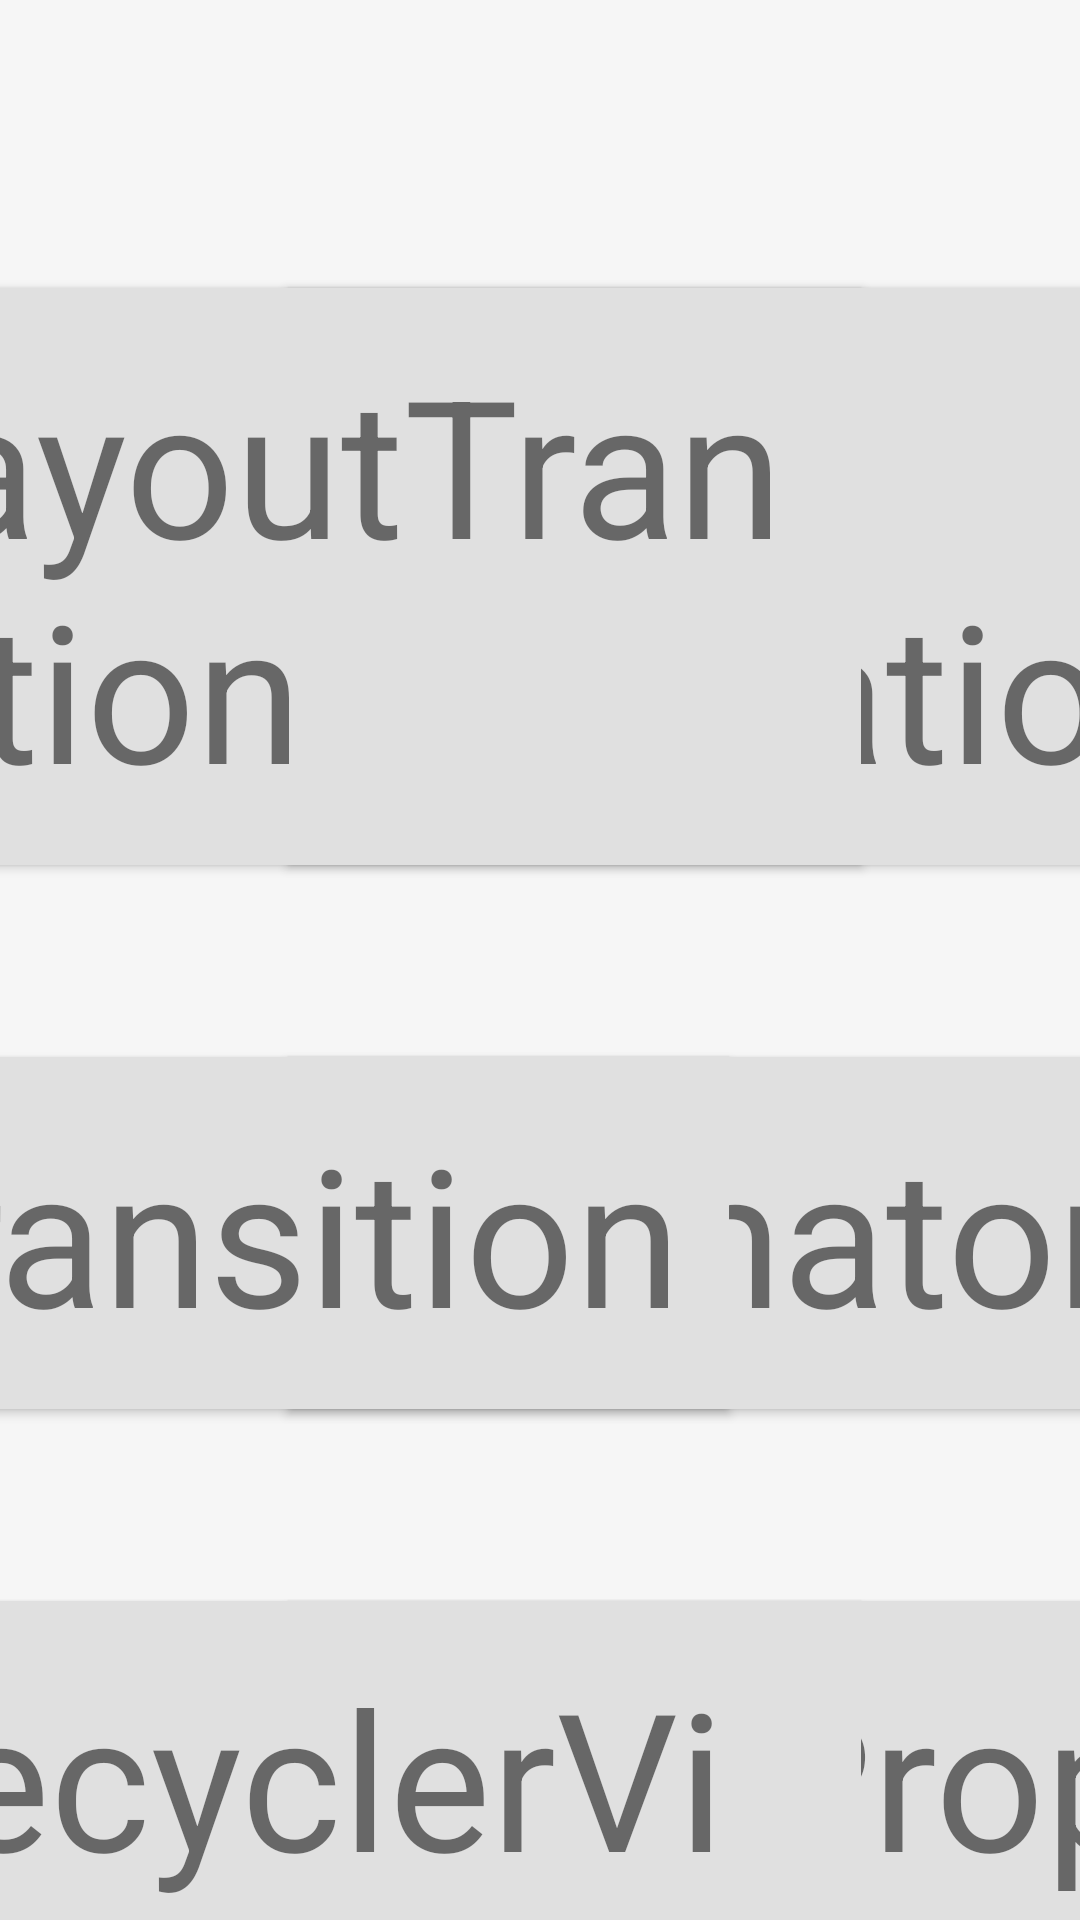

Produce the Android XML layout that renders to this screen, including the resource entries it uses.
<!-- AndroidManifest.xml: application theme Theme.AnimateIt -->
<!-- res/layout/page_all_apis.xml -->
<?xml version="1.0" encoding="utf-8"?>
<layout xmlns:android="http://schemas.android.com/apk/res/android"
    xmlns:app="http://schemas.android.com/apk/res-auto">

    <androidx.constraintlayout.widget.ConstraintLayout
        android:id="@+id/root"
        android:layout_width="match_parent"
        android:layout_height="match_parent"
        android:descendantFocusability="blocksDescendants"
        android:focusable="false"
        android:focusableInTouchMode="false">

        <TextView
            android:id="@+id/label_animation"
            style="@style/Widget.AnimateIt.TextView.Api"
            android:layout_width="wrap_content"
            android:layout_height="wrap_content"
            android:layout_marginStart="96dp"
            android:layout_marginLeft="96dp"
            android:layout_marginTop="96dp"
            android:text="View Animation"
            app:layout_constraintStart_toStartOf="parent"
            app:layout_constraintTop_toTopOf="parent" />

        <TextView
            android:id="@+id/label_animator"
            style="@style/Widget.AnimateIt.TextView.Api"
            android:layout_width="wrap_content"
            android:layout_height="wrap_content"
            android:layout_marginTop="64dp"
            android:text="Animator"
            app:layout_constraintStart_toStartOf="@+id/label_animation"
            app:layout_constraintTop_toBottomOf="@+id/label_animation" />

        <TextView
            android:id="@+id/label_vpa"
            style="@style/Widget.AnimateIt.TextView.Api"
            android:layout_width="wrap_content"
            android:layout_height="wrap_content"
            android:layout_marginTop="64dp"
            android:text="ViewPropertyAnimator"
            app:layout_constraintStart_toStartOf="@+id/label_animator"
            app:layout_constraintTop_toBottomOf="@+id/label_animator" />

        <TextView
            android:id="@+id/label_dynamic"
            style="@style/Widget.AnimateIt.TextView.Api"
            android:layout_width="wrap_content"
            android:layout_height="wrap_content"
            android:layout_marginTop="64dp"
            android:text="DynamicAnimation"
            app:layout_constraintStart_toStartOf="@+id/label_vpa"
            app:layout_constraintTop_toBottomOf="@+id/label_vpa" />

        <TextView
            android:id="@+id/label_lt"
            style="@style/Widget.AnimateIt.TextView.Api"
            android:layout_width="wrap_content"
            android:layout_height="wrap_content"
            android:layout_marginTop="96dp"
            android:text="LayoutTransition"
            app:layout_constraintStart_toStartOf="@+id/label_transition"
            app:layout_constraintTop_toTopOf="parent" />

        <TextView
            android:id="@+id/label_transition"
            style="@style/Widget.AnimateIt.TextView.Api"
            android:layout_width="wrap_content"
            android:layout_height="wrap_content"
            android:layout_marginTop="64dp"
            android:text="Transition"
            app:layout_constraintStart_toStartOf="@+id/label_ria"
            app:layout_constraintTop_toBottomOf="@+id/label_lt" />

        <TextView
            android:id="@+id/label_ria"
            style="@style/Widget.AnimateIt.TextView.Api"
            android:layout_width="wrap_content"
            android:layout_height="wrap_content"
            android:layout_marginTop="64dp"
            android:layout_marginEnd="73dp"
            android:layout_marginRight="73dp"
            android:text="RecyclerView.ItemAnimator"
            app:layout_constraintEnd_toEndOf="parent"
            app:layout_constraintTop_toBottomOf="@+id/label_transition" />

        <TextView
            android:id="@+id/label_ml"
            style="@style/Widget.AnimateIt.TextView.Api"
            android:layout_width="wrap_content"
            android:layout_height="wrap_content"
            android:layout_marginTop="64dp"
            android:text="MotionLayout"
            app:layout_constraintStart_toStartOf="@+id/label_ria"
            app:layout_constraintTop_toBottomOf="@+id/label_ria" />

        <View
            android:id="@+id/scrim"
            android:layout_width="0dp"
            android:layout_height="0dp"
            android:background="@color/dark_scrim"
            android:elevation="3dp"
            android:visibility="invisible"
            app:layout_constraintBottom_toBottomOf="parent"
            app:layout_constraintEnd_toEndOf="parent"
            app:layout_constraintStart_toStartOf="parent"
            app:layout_constraintTop_toTopOf="parent" />

        <LinearLayout
            android:id="@+id/frame_animation"
            android:layout_width="wrap_content"
            android:layout_height="wrap_content"
            android:background="#e0e0e0"
            android:elevation="4dp"
            android:orientation="vertical"
            android:padding="@dimen/spacing_large"
            android:visibility="invisible"
            app:layout_constraintBottom_toBottomOf="parent"
            app:layout_constraintEnd_toEndOf="parent"
            app:layout_constraintStart_toStartOf="parent"
            app:layout_constraintTop_toTopOf="parent">

            <TextView
                style="@style/Widget.AnimateIt.TextView.Title"
                android:layout_width="wrap_content"
                android:layout_height="wrap_content"
                android:layout_margin="@dimen/spacing_medium"
                android:text="View Animation" />

            <TextView
                style="@style/Widget.AnimateIt.TextView.Paragraph"
                android:layout_width="wrap_content"
                android:layout_height="wrap_content"
                android:layout_margin="@dimen/spacing_medium"
                android:text="android.view.animation.Animation" />

            <TextView
                style="@style/Widget.AnimateIt.TextView.Paragraph"
                android:layout_width="wrap_content"
                android:layout_height="wrap_content"
                android:layout_margin="@dimen/spacing_medium"
                android:text="XML: &lt;alpha&gt;, &lt;rotate&gt;, &lt;scale&gt;, &lt;translate&gt;, and &lt;set&gt;" />

            <TextView
                style="@style/Widget.AnimateIt.TextView.Paragraph"
                android:layout_width="wrap_content"
                android:layout_height="wrap_content"
                android:layout_margin="@dimen/spacing_medium"
                android:text="Forget it" />

            <Button
                android:id="@+id/forget_animation"
                android:layout_width="wrap_content"
                android:layout_height="wrap_content"
                android:layout_gravity="end"
                android:padding="@dimen/spacing_medium"
                android:text="Forget"
                android:textSize="32sp" />

        </LinearLayout>

        <LinearLayout
            android:id="@+id/frame_lt"
            android:layout_width="wrap_content"
            android:layout_height="wrap_content"
            android:background="#e0e0e0"
            android:elevation="4dp"
            android:orientation="vertical"
            android:padding="@dimen/spacing_large"
            android:visibility="invisible"
            app:layout_constraintBottom_toBottomOf="parent"
            app:layout_constraintEnd_toEndOf="parent"
            app:layout_constraintStart_toStartOf="parent"
            app:layout_constraintTop_toTopOf="parent">

            <TextView
                style="@style/Widget.AnimateIt.TextView.Title"
                android:layout_width="wrap_content"
                android:layout_height="wrap_content"
                android:layout_margin="@dimen/spacing_medium"
                android:text="LayoutTransition" />

            <TextView
                style="@style/Widget.AnimateIt.TextView.Paragraph"
                android:layout_width="wrap_content"
                android:layout_height="wrap_content"
                android:layout_margin="@dimen/spacing_medium"
                android:text="android:animateLayoutChanges in XML" />

            <TextView
                style="@style/Widget.AnimateIt.TextView.Paragraph"
                android:layout_width="wrap_content"
                android:layout_height="wrap_content"
                android:layout_margin="@dimen/spacing_medium"
                android:text="≠ Transition" />

            <TextView
                style="@style/Widget.AnimateIt.TextView.Paragraph"
                android:layout_width="wrap_content"
                android:layout_height="wrap_content"
                android:layout_margin="@dimen/spacing_medium"
                android:text="Use Transition instead" />

            <Button
                android:id="@+id/forget_lt"
                android:layout_width="wrap_content"
                android:layout_height="wrap_content"
                android:layout_gravity="end"
                android:padding="@dimen/spacing_medium"
                android:text="Forget"
                android:textSize="32sp" />

        </LinearLayout>

        <LinearLayout
            android:id="@+id/frame_vpa"
            android:layout_width="wrap_content"
            android:layout_height="wrap_content"
            android:background="#e0e0e0"
            android:elevation="4dp"
            android:orientation="vertical"
            android:padding="@dimen/spacing_large"
            android:visibility="invisible"
            app:layout_constraintBottom_toBottomOf="parent"
            app:layout_constraintEnd_toEndOf="parent"
            app:layout_constraintStart_toStartOf="parent"
            app:layout_constraintTop_toTopOf="parent">

            <TextView
                style="@style/Widget.AnimateIt.TextView.Title"
                android:layout_width="wrap_content"
                android:layout_height="wrap_content"
                android:layout_margin="@dimen/spacing_medium"
                android:text="ViewPropertyAnimator" />

            <TextView
                style="@style/Widget.AnimateIt.TextView.Paragraph"
                android:layout_width="wrap_content"
                android:layout_height="wrap_content"
                android:layout_margin="@dimen/spacing_medium"
                android:text="view.animate().〜" />

            <TextView
                style="@style/Widget.AnimateIt.TextView.Paragraph"
                android:layout_width="wrap_content"
                android:layout_height="wrap_content"
                android:layout_margin="@dimen/spacing_medium"
                android:text="Works well for simple use cases" />

            <Button
                android:id="@+id/dont_overuse_vpa"
                android:layout_width="wrap_content"
                android:layout_height="wrap_content"
                android:layout_gravity="end"
                android:padding="@dimen/spacing_medium"
                android:text="Don't overuse"
                android:textSize="32sp" />

        </LinearLayout>

    </androidx.constraintlayout.widget.ConstraintLayout>

</layout>
<!-- resources referenced by this layout -->
<resources>
  <dimen name="spacing_large">32dp</dimen>
  <dimen name="spacing_medium">16dp</dimen>
  <style name="Widget.AnimateIt.TextView.Api" parent="Widget.MaterialComponents.TextView">
          <item name="android:textSize">@dimen/text_body</item>
          <item name="android:padding">@dimen/spacing_medium</item>
          <item name="android:background">#e0e0e0</item>
          <item name="android:foreground">?attr/selectableItemBackground</item>
          <item name="android:elevation">2dp</item>
      </style>
  <style name="Widget.AnimateIt.TextView.Paragraph" parent="Widget.MaterialComponents.TextView">
          <item name="android:textSize">@dimen/text_body</item>
      </style>
  <style name="Widget.AnimateIt.TextView.Title" parent="Widget.MaterialComponents.TextView">
          <item name="android:textSize">@dimen/text_title</item>
      </style>
  <style name="Theme.AnimateIt" parent="Theme.MaterialComponents.Light.NoActionBar">
          <item name="colorPrimary">@color/primary</item>
          <item name="colorPrimaryDark">@color/primary_dark</item>
          <item name="colorPrimaryVariant">@color/primary_dark</item>
          <item name="colorSecondary">@color/secondary</item>
          <item name="colorSecondaryVariant">@color/secondary_dark</item>
          <item name="android:windowBackground">@color/deck_background</item>
      </style>
  <dimen name="text_body">64sp</dimen>
  <dimen name="text_title">96sp</dimen>
  <color name="primary">#5d4037</color>
  <color name="primary_dark">#321911</color>
  <color name="secondary">#ff3d00</color>
  <color name="secondary_dark">#c30000</color>
  <color name="deck_background">#f6f6f6</color>
</resources>
